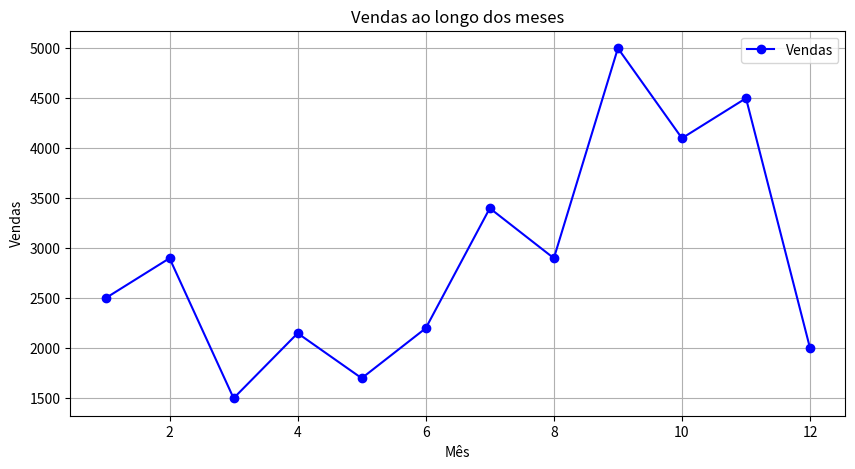

Recreate this plot in Python.
import matplotlib.pyplot as plt

# 1- Dados Fictisios - Vendas ao longo dos Meses

meses = [1, 2, 3, 4, 5, 6, 7, 8, 9, 10, 11, 12]
vendas = [2500, 2900, 1500, 2150, 1700, 2200, 3400, 2900, 5000, 4100, 4500, 2000]

# 1- Criando o Grafico de Linha

plt.figure(figsize=(10, 5))
plt.plot(
    meses,
    vendas,
    marker='o',
    linestyle='-',
    color='b',
    label='Vendas'
)

#3- Adicionando Legenda
plt.xlabel('Mês')
plt.ylabel('Vendas')
plt.title('Vendas ao longo dos meses')
plt.legend()
plt.grid(True)

#4- Exibindo o Grafico
plt.show()